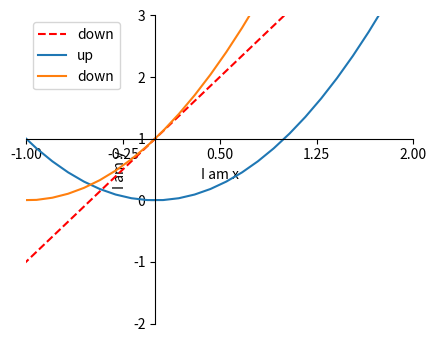

Generate this figure with matplotlib:
from matplotlib import  pyplot as plt
import numpy as np
'''
控制坐标值,修改标签值
'''
x = np.linspace(-3,3,50)
y1 = 2*x + 1
y2 = x**2
#创建第一幅图
plt.figure(num=2,figsize=(5,4))
line1, = plt.plot(x,y1,color='red',linestyle='--',label='down') # line1后必须跟一个逗号，否则legend函数中的handles无效
line2, = plt.plot(x,y2,label='up') #设置图例名称
line3, = plt.plot(x,y1+y2,label='down')
plt.legend(handles=[line1,line2,line3],loc='best')        #显示图例upper right,best

# 设置坐标值的范围
plt.xlim((-1,2)) #默认间隔有10个
plt.ylim((-2,3))
# 设置x，y轴的坐标标签
plt.xlabel('I am x')
plt.ylabel('I am y')



# 修改坐标轴中的小标签，ticks
new_ticks = np.linspace(-1,2,5)
plt.xticks(new_ticks) #从-1到2，5个间隔
# 将y轴数字，替换为字符
# plt.yticks([-2,-1.8,1,1.22,3,],
#            ['$相当差$',r'$\alpha\ \mu$','normal','good','very good']) # 用$包含的是数学字体，r表示正则表达的形式

# 修改坐标值的位置,gca = 'get current axis'
ax = plt.gca()
# 坐标轴，spines为figure四周的边框
ax.spines['right'].set_color('none')#右边框消失
ax.spines['top'].set_color('none')  #顶边框消失
ax.xaxis.set_ticks_position('bottom')   #设置x轴的ticks为left边框
ax.yaxis.set_ticks_position('left')
ax.spines['bottom'].set_position(('data',1))   #设置x轴（底边框）位于y轴的1
ax.spines['left'].set_position(('data',0))      #设置y轴（底边框）位于x轴的0
#显示图片
plt.show()